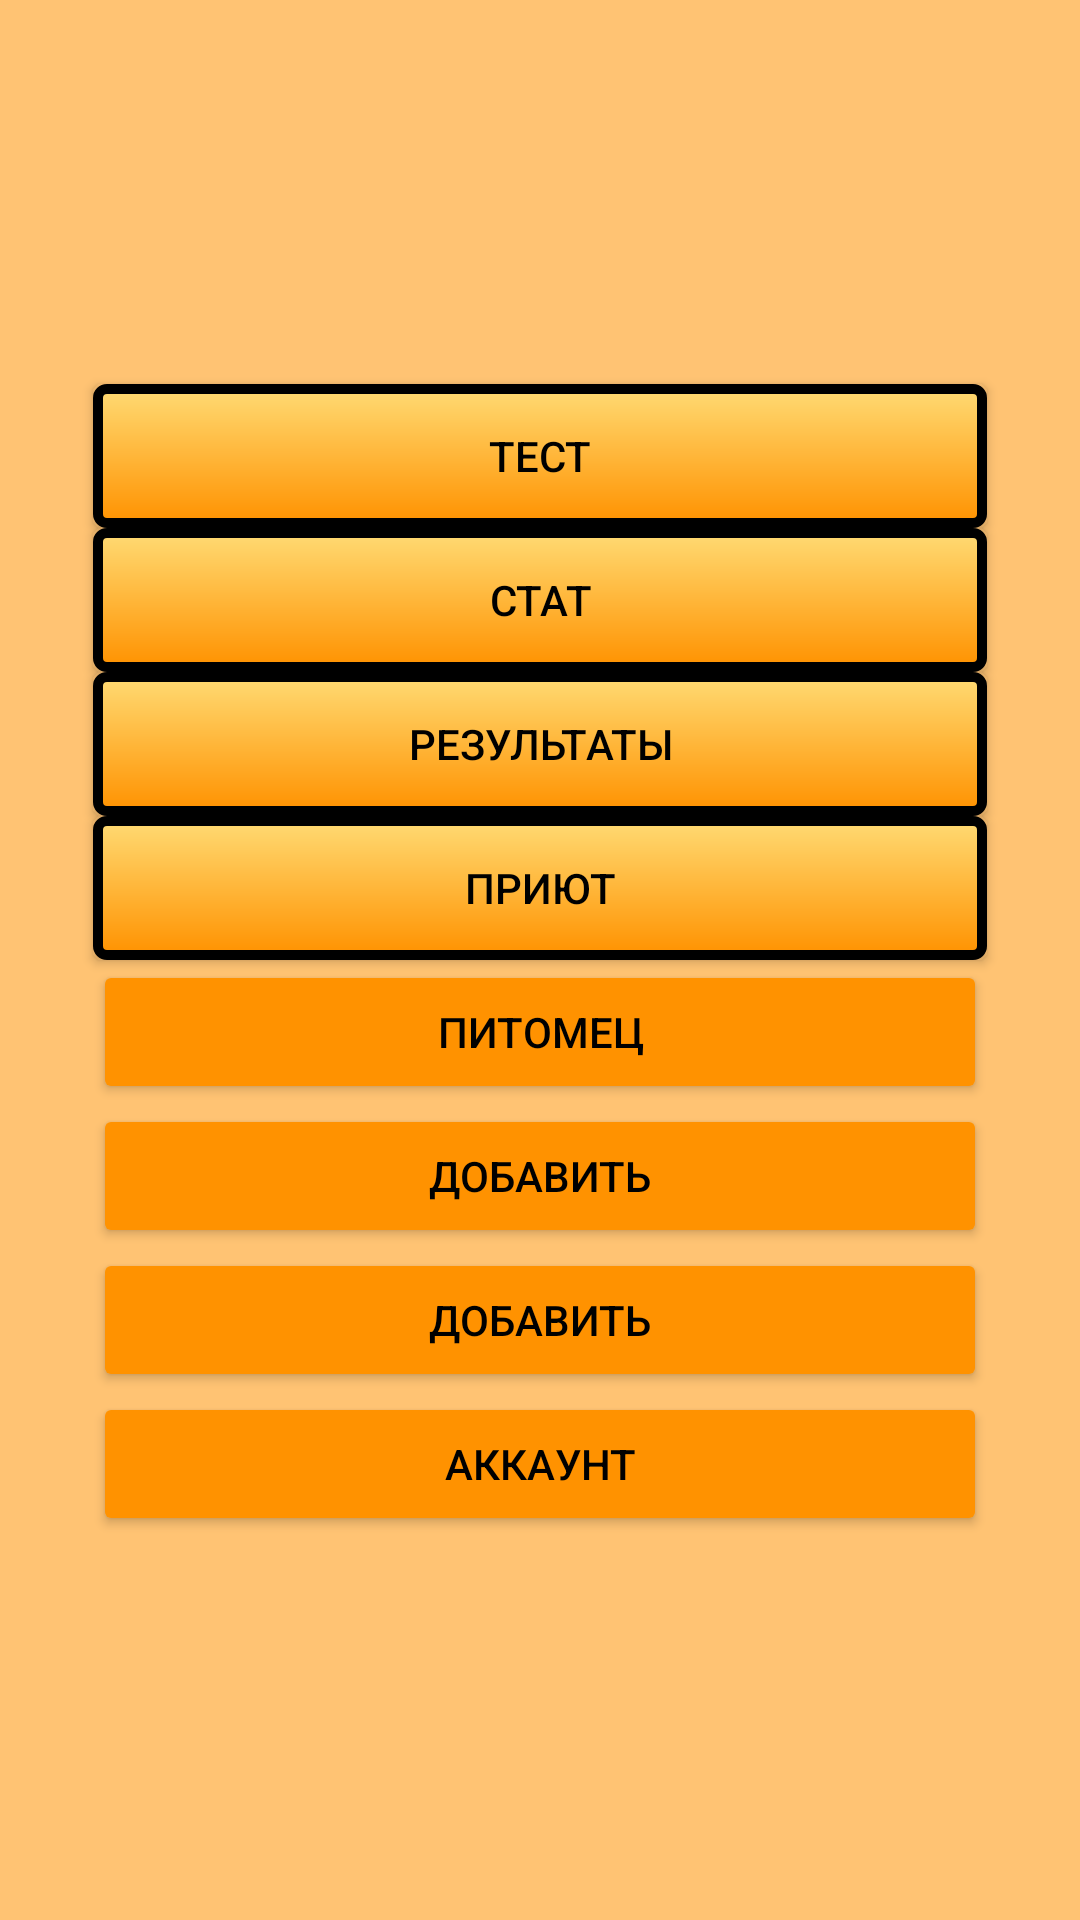

Android layout source for this screen:
<!-- AndroidManifest.xml: application theme Theme.Lapki -->
<!-- res/layout/navigation.xml -->
<?xml version="1.0" encoding="utf-8"?>
<androidx.constraintlayout.widget.ConstraintLayout
    xmlns:android="http://schemas.android.com/apk/res/android" android:layout_width="match_parent"
    android:layout_height="match_parent"
    xmlns:app="http://schemas.android.com/apk/res-auto">
    <LinearLayout
        android:layout_width="match_parent"
        android:layout_height="match_parent"
        android:background="@color/background"
        android:orientation="vertical"
        android:gravity="center">
<androidx.appcompat.widget.AppCompatButton
    android:layout_width="298dp"
    android:layout_height="wrap_content"
    style="@style/CustomButton"
    android:id="@+id/test"
    android:text="Тест"
    android:textColor="@color/black"
    android:textColorHint="@color/black"
    app:layout_constraintBottom_toBottomOf="parent"
    app:layout_constraintEnd_toEndOf="parent"
    app:layout_constraintHorizontal_bias="0.471"
    app:layout_constraintStart_toStartOf="parent"
    app:layout_constraintTop_toTopOf="parent"
    app:layout_constraintVertical_bias="0.414" >

</androidx.appcompat.widget.AppCompatButton>
<androidx.appcompat.widget.AppCompatButton
    android:layout_width="298dp"
    android:layout_height="wrap_content"
    style="@style/CustomButton"
    android:id="@+id/stat"
    android:text="Стат"
    android:textColor="@color/black"
    android:textColorHint="@color/black"
    app:layout_constraintBottom_toBottomOf="parent"
    app:layout_constraintEnd_toEndOf="parent"
    app:layout_constraintHorizontal_bias="0.471"
    app:layout_constraintStart_toStartOf="parent"
    app:layout_constraintTop_toTopOf="parent"
    app:layout_constraintVertical_bias="0.414" >

</androidx.appcompat.widget.AppCompatButton>
        <androidx.appcompat.widget.AppCompatButton
    android:layout_width="298dp"
    android:layout_height="wrap_content"
    style="@style/CustomButton"
    android:id="@+id/testres"
    android:text="Результаты"
    android:textColor="@color/black"
    android:textColorHint="@color/black"
    app:layout_constraintBottom_toBottomOf="parent"
    app:layout_constraintEnd_toEndOf="parent"
    app:layout_constraintHorizontal_bias="0.471"
    app:layout_constraintStart_toStartOf="parent"
    app:layout_constraintTop_toTopOf="parent"
    app:layout_constraintVertical_bias="0.414" >

</androidx.appcompat.widget.AppCompatButton>
        <Button
            android:id="@+id/shelter"
            android:layout_width="298dp"
            android:layout_height="wrap_content"
style="@style/CustomButton"
            android:background="@drawable/custom_button"

            android:text="Приют"
            android:textColor="@color/black"
            android:textColorHint="@color/black"
            app:layout_constraintBottom_toBottomOf="parent"
            app:layout_constraintEnd_toEndOf="parent"
            app:layout_constraintHorizontal_bias="0.471"
            app:layout_constraintStart_toStartOf="parent"
            app:layout_constraintTop_toTopOf="parent"
            app:layout_constraintVertical_bias="0.414" />
        <Button
            android:id="@+id/pet"
            android:layout_width="298dp"
            android:layout_height="wrap_content"
            android:backgroundTint="@color/button"
            android:text="Питомец"
            android:textColor="@color/black"
            android:textColorHint="@color/black"
            app:layout_constraintBottom_toBottomOf="parent"
            app:layout_constraintEnd_toEndOf="parent"
            app:layout_constraintHorizontal_bias="0.471"
            app:layout_constraintStart_toStartOf="parent"
            app:layout_constraintTop_toTopOf="parent"
            app:layout_constraintVertical_bias="0.414" />
        <Button
            android:id="@+id/addsh"
            android:layout_width="298dp"
            android:layout_height="wrap_content"
            android:backgroundTint="@color/button"
            android:text="Добавить"
            android:textColor="@color/black"
            android:textColorHint="@color/black"
            app:layout_constraintBottom_toBottomOf="parent"
            app:layout_constraintEnd_toEndOf="parent"
            app:layout_constraintHorizontal_bias="0.471"
            app:layout_constraintStart_toStartOf="parent"
            app:layout_constraintTop_toTopOf="parent"
            app:layout_constraintVertical_bias="0.414" />
        <Button
            android:id="@+id/addpet"
            android:layout_width="298dp"
            android:layout_height="wrap_content"
            android:backgroundTint="@color/button"
            android:text="Добавить"
            android:textColor="@color/black"
            android:textColorHint="@color/black"
            app:layout_constraintBottom_toBottomOf="parent"
            app:layout_constraintEnd_toEndOf="parent"
            app:layout_constraintHorizontal_bias="0.471"
            app:layout_constraintStart_toStartOf="parent"
            app:layout_constraintTop_toTopOf="parent"
            app:layout_constraintVertical_bias="0.414" />
        <Button
            android:id="@+id/ac"
            android:layout_width="298dp"
            android:layout_height="wrap_content"
            android:backgroundTint="@color/button"
            android:text="Аккаунт"
            android:textColor="@color/black"
            android:textColorHint="@color/black"
            app:layout_constraintBottom_toBottomOf="parent"
            app:layout_constraintEnd_toEndOf="parent"
            app:layout_constraintHorizontal_bias="0.471"
            app:layout_constraintStart_toStartOf="parent"
            app:layout_constraintTop_toTopOf="parent"
            app:layout_constraintVertical_bias="0.414" />

        <ImageView
            android:id="@+id/imageView3"
            android:layout_width="match_parent"
            android:layout_height="wrap_content"
            app:srcCompat="@drawable/ic_launcher_foreground" />
    </LinearLayout>

</androidx.constraintlayout.widget.ConstraintLayout>
<!-- resources referenced by this layout -->
<resources>
  <color name="background">#FFC373</color>
  <color name="black">#FF000000</color>
  <color name="button">#FF9200</color>
  <!-- drawable custom_button (drawable) -->
  <?xml version="1.0" encoding="utf-8"?>
  <shape xmlns:android="http://schemas.android.com/apk/res/android"
      android:shape="rectangle">
      <gradient android:startColor="@color/lightb"
          android:endColor="@color/button"
          android:angle="270" />
      <corners android:radius="3dp" />
      <stroke android:width="10px" android:color="@color/black" />
  </shape>
  <style name="CustomButton" parent="Widget.AppCompat.Button">
          <item name="android:background">@drawable/custom_button</item>
      </style>
  <style name="Theme.Lapki" parent="Theme.MaterialComponents.DayNight.NoActionBar">
          
          <item name="colorPrimary">@color/button</item>
          <item name="colorPrimaryVariant">@color/purple_700</item>
          <item name="colorOnPrimary">@color/black</item>
          
          <item name="colorSecondary">@color/button</item>
          <item name="colorSecondaryVariant">@color/teal_700</item>
          <item name="colorOnSecondary">@color/black</item>
          
          <item name="android:statusBarColor" tools:targetApi="l">?attr/colorPrimaryVariant</item>
          
      </style>
  <color name="lightb">#ffda73</color>
  <color name="purple_700">#FF3700B3</color>
  <color name="teal_700">#FF018786</color>
</resources>
